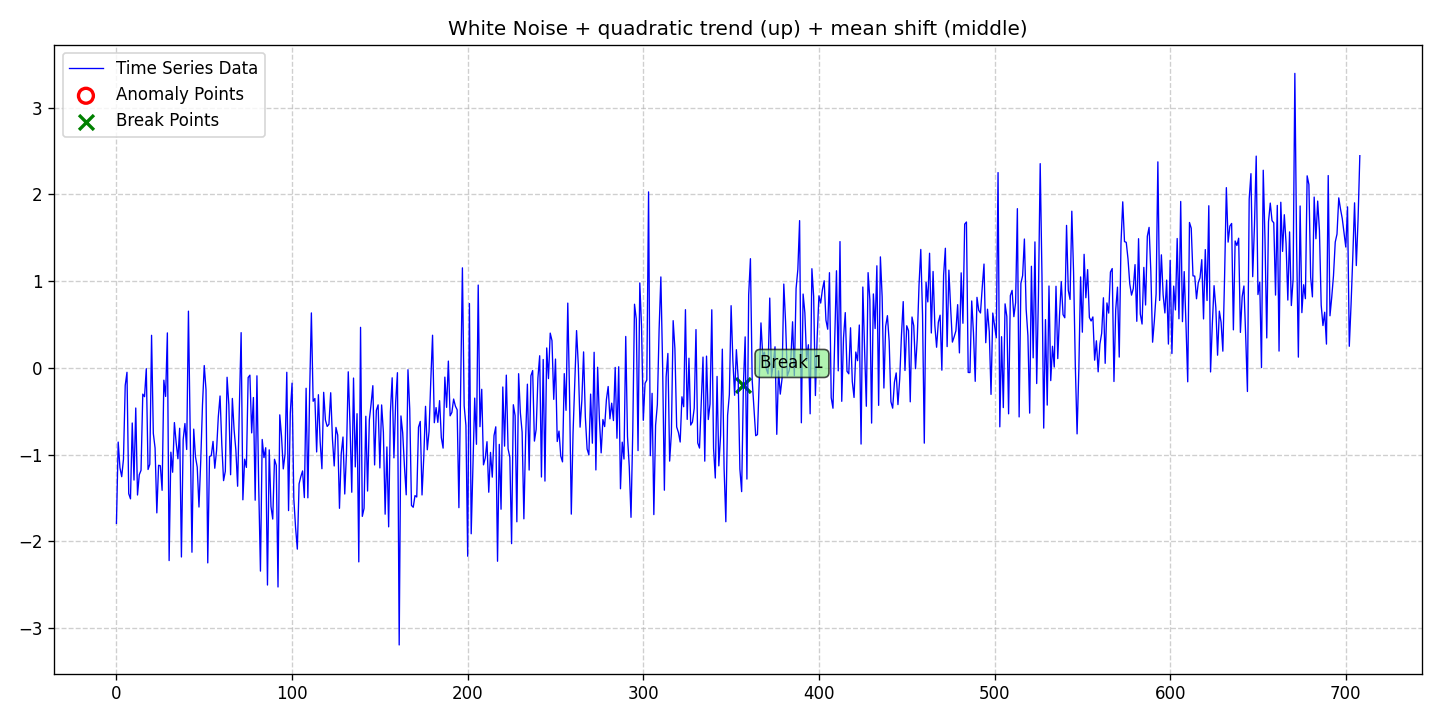

The file beside this chart, header and first rows:
date, data, stationary, det_lin_up, det_lin_down, det_quad, det_cubic, det_exp, det_damped, stoc_trend, volatility, single_seas, multiple_seas, point_anom_single, point_anom_multi, collect_anom, context_anom, mean_shift, var_shift, trend_shift, point_anom_count, point_anom_location, point_anom_point, collect_anom_count
2020-01-01, -1.793, 0, 0, 0, 1, 0, 0, 0, 0, 0, 0, 0, 0, 0, 0, 0, 1, 0, 0, 0, none, , 0
2020-01-02, -0.8556, 0, 0, 0, 1, 0, 0, 0, 0, 0, 0, 0, 0, 0, 0, 0, 1, 0, 0, 0, none, , 0
2020-01-03, -1.151, 0, 0, 0, 1, 0, 0, 0, 0, 0, 0, 0, 0, 0, 0, 0, 1, 0, 0, 0, none, , 0
2020-01-04, -1.255, 0, 0, 0, 1, 0, 0, 0, 0, 0, 0, 0, 0, 0, 0, 0, 1, 0, 0, 0, none, , 0
2020-01-05, -1.053, 0, 0, 0, 1, 0, 0, 0, 0, 0, 0, 0, 0, 0, 0, 0, 1, 0, 0, 0, none, , 0
2020-01-06, -0.2026, 0, 0, 0, 1, 0, 0, 0, 0, 0, 0, 0, 0, 0, 0, 0, 1, 0, 0, 0, none, , 0
2020-01-07, -0.05134, 0, 0, 0, 1, 0, 0, 0, 0, 0, 0, 0, 0, 0, 0, 0, 1, 0, 0, 0, none, , 0
2020-01-08, -1.45, 0, 0, 0, 1, 0, 0, 0, 0, 0, 0, 0, 0, 0, 0, 0, 1, 0, 0, 0, none, , 0
2020-01-09, -1.51, 0, 0, 0, 1, 0, 0, 0, 0, 0, 0, 0, 0, 0, 0, 0, 1, 0, 0, 0, none, , 0
2020-01-10, -0.6356, 0, 0, 0, 1, 0, 0, 0, 0, 0, 0, 0, 0, 0, 0, 0, 1, 0, 0, 0, none, , 0
2020-01-11, -1.293, 0, 0, 0, 1, 0, 0, 0, 0, 0, 0, 0, 0, 0, 0, 0, 1, 0, 0, 0, none, , 0
2020-01-12, -0.4629, 0, 0, 0, 1, 0, 0, 0, 0, 0, 0, 0, 0, 0, 0, 0, 1, 0, 0, 0, none, , 0
2020-01-13, -1.466, 0, 0, 0, 1, 0, 0, 0, 0, 0, 0, 0, 0, 0, 0, 0, 1, 0, 0, 0, none, , 0
2020-01-14, -1.232, 0, 0, 0, 1, 0, 0, 0, 0, 0, 0, 0, 0, 0, 0, 0, 1, 0, 0, 0, none, , 0
2020-01-15, -1.181, 0, 0, 0, 1, 0, 0, 0, 0, 0, 0, 0, 0, 0, 0, 0, 1, 0, 0, 0, none, , 0
2020-01-16, -0.3029, 0, 0, 0, 1, 0, 0, 0, 0, 0, 0, 0, 0, 0, 0, 0, 1, 0, 0, 0, none, , 0
2020-01-17, -0.3321, 0, 0, 0, 1, 0, 0, 0, 0, 0, 0, 0, 0, 0, 0, 0, 1, 0, 0, 0, none, , 0
2020-01-18, -0.009533, 0, 0, 0, 1, 0, 0, 0, 0, 0, 0, 0, 0, 0, 0, 0, 1, 0, 0, 0, none, , 0
2020-01-19, -1.172, 0, 0, 0, 1, 0, 0, 0, 0, 0, 0, 0, 0, 0, 0, 0, 1, 0, 0, 0, none, , 0
2020-01-20, -1.111, 0, 0, 0, 1, 0, 0, 0, 0, 0, 0, 0, 0, 0, 0, 0, 1, 0, 0, 0, none, , 0
2020-01-21, 0.3751, 0, 0, 0, 1, 0, 0, 0, 0, 0, 0, 0, 0, 0, 0, 0, 1, 0, 0, 0, none, , 0
2020-01-22, -0.7553, 0, 0, 0, 1, 0, 0, 0, 0, 0, 0, 0, 0, 0, 0, 0, 1, 0, 0, 0, none, , 0
2020-01-23, -0.9244, 0, 0, 0, 1, 0, 0, 0, 0, 0, 0, 0, 0, 0, 0, 0, 1, 0, 0, 0, none, , 0
2020-01-24, -1.672, 0, 0, 0, 1, 0, 0, 0, 0, 0, 0, 0, 0, 0, 0, 0, 1, 0, 0, 0, none, , 0
2020-01-25, -1.123, 0, 0, 0, 1, 0, 0, 0, 0, 0, 0, 0, 0, 0, 0, 0, 1, 0, 0, 0, none, , 0
2020-01-26, -1.128, 0, 0, 0, 1, 0, 0, 0, 0, 0, 0, 0, 0, 0, 0, 0, 1, 0, 0, 0, none, , 0
2020-01-27, -1.411, 0, 0, 0, 1, 0, 0, 0, 0, 0, 0, 0, 0, 0, 0, 0, 1, 0, 0, 0, none, , 0
2020-01-28, -0.1421, 0, 0, 0, 1, 0, 0, 0, 0, 0, 0, 0, 0, 0, 0, 0, 1, 0, 0, 0, none, , 0
2020-01-29, -0.3296, 0, 0, 0, 1, 0, 0, 0, 0, 0, 0, 0, 0, 0, 0, 0, 1, 0, 0, 0, none, , 0
2020-01-30, 0.4028, 0, 0, 0, 1, 0, 0, 0, 0, 0, 0, 0, 0, 0, 0, 0, 1, 0, 0, 0, none, , 0
2020-01-31, -2.221, 0, 0, 0, 1, 0, 0, 0, 0, 0, 0, 0, 0, 0, 0, 0, 1, 0, 0, 0, none, , 0
2020-02-01, -0.9721, 0, 0, 0, 1, 0, 0, 0, 0, 0, 0, 0, 0, 0, 0, 0, 1, 0, 0, 0, none, , 0
2020-02-02, -1.203, 0, 0, 0, 1, 0, 0, 0, 0, 0, 0, 0, 0, 0, 0, 0, 1, 0, 0, 0, none, , 0
2020-02-03, -0.6309, 0, 0, 0, 1, 0, 0, 0, 0, 0, 0, 0, 0, 0, 0, 0, 1, 0, 0, 0, none, , 0
2020-02-04, -0.8615, 0, 0, 0, 1, 0, 0, 0, 0, 0, 0, 0, 0, 0, 0, 0, 1, 0, 0, 0, none, , 0
2020-02-05, -1.048, 0, 0, 0, 1, 0, 0, 0, 0, 0, 0, 0, 0, 0, 0, 0, 1, 0, 0, 0, none, , 0
2020-02-06, -0.6963, 0, 0, 0, 1, 0, 0, 0, 0, 0, 0, 0, 0, 0, 0, 0, 1, 0, 0, 0, none, , 0
2020-02-07, -2.18, 0, 0, 0, 1, 0, 0, 0, 0, 0, 0, 0, 0, 0, 0, 0, 1, 0, 0, 0, none, , 0
2020-02-08, -0.8265, 0, 0, 0, 1, 0, 0, 0, 0, 0, 0, 0, 0, 0, 0, 0, 1, 0, 0, 0, none, , 0
2020-02-09, -0.6418, 0, 0, 0, 1, 0, 0, 0, 0, 0, 0, 0, 0, 0, 0, 0, 1, 0, 0, 0, none, , 0
2020-02-10, -0.9411, 0, 0, 0, 1, 0, 0, 0, 0, 0, 0, 0, 0, 0, 0, 0, 1, 0, 0, 0, none, , 0
2020-02-11, 0.6534, 0, 0, 0, 1, 0, 0, 0, 0, 0, 0, 0, 0, 0, 0, 0, 1, 0, 0, 0, none, , 0
2020-02-12, -0.7215, 0, 0, 0, 1, 0, 0, 0, 0, 0, 0, 0, 0, 0, 0, 0, 1, 0, 0, 0, none, , 0
2020-02-13, -2.125, 0, 0, 0, 1, 0, 0, 0, 0, 0, 0, 0, 0, 0, 0, 0, 1, 0, 0, 0, none, , 0
2020-02-14, -0.7062, 0, 0, 0, 1, 0, 0, 0, 0, 0, 0, 0, 0, 0, 0, 0, 1, 0, 0, 0, none, , 0
2020-02-15, -1.025, 0, 0, 0, 1, 0, 0, 0, 0, 0, 0, 0, 0, 0, 0, 0, 1, 0, 0, 0, none, , 0
2020-02-16, -1.144, 0, 0, 0, 1, 0, 0, 0, 0, 0, 0, 0, 0, 0, 0, 0, 1, 0, 0, 0, none, , 0
2020-02-17, -1.604, 0, 0, 0, 1, 0, 0, 0, 0, 0, 0, 0, 0, 0, 0, 0, 1, 0, 0, 0, none, , 0
2020-02-18, -1.075, 0, 0, 0, 1, 0, 0, 0, 0, 0, 0, 0, 0, 0, 0, 0, 1, 0, 0, 0, none, , 0
2020-02-19, -0.4259, 0, 0, 0, 1, 0, 0, 0, 0, 0, 0, 0, 0, 0, 0, 0, 1, 0, 0, 0, none, , 0
2020-02-20, 0.02656, 0, 0, 0, 1, 0, 0, 0, 0, 0, 0, 0, 0, 0, 0, 0, 1, 0, 0, 0, none, , 0
2020-02-21, -0.2518, 0, 0, 0, 1, 0, 0, 0, 0, 0, 0, 0, 0, 0, 0, 0, 1, 0, 0, 0, none, , 0
2020-02-22, -2.248, 0, 0, 0, 1, 0, 0, 0, 0, 0, 0, 0, 0, 0, 0, 0, 1, 0, 0, 0, none, , 0
2020-02-23, -1.021, 0, 0, 0, 1, 0, 0, 0, 0, 0, 0, 0, 0, 0, 0, 0, 1, 0, 0, 0, none, , 0
2020-02-24, -1.012, 0, 0, 0, 1, 0, 0, 0, 0, 0, 0, 0, 0, 0, 0, 0, 1, 0, 0, 0, none, , 0
2020-02-25, -0.8477, 0, 0, 0, 1, 0, 0, 0, 0, 0, 0, 0, 0, 0, 0, 0, 1, 0, 0, 0, none, , 0
2020-02-26, -1.157, 0, 0, 0, 1, 0, 0, 0, 0, 0, 0, 0, 0, 0, 0, 0, 1, 0, 0, 0, none, , 0
2020-02-27, -0.9566, 0, 0, 0, 1, 0, 0, 0, 0, 0, 0, 0, 0, 0, 0, 0, 1, 0, 0, 0, none, , 0
2020-02-28, -0.5654, 0, 0, 0, 1, 0, 0, 0, 0, 0, 0, 0, 0, 0, 0, 0, 1, 0, 0, 0, none, , 0
2020-02-29, -0.3243, 0, 0, 0, 1, 0, 0, 0, 0, 0, 0, 0, 0, 0, 0, 0, 1, 0, 0, 0, none, , 0
... 649 more rows
